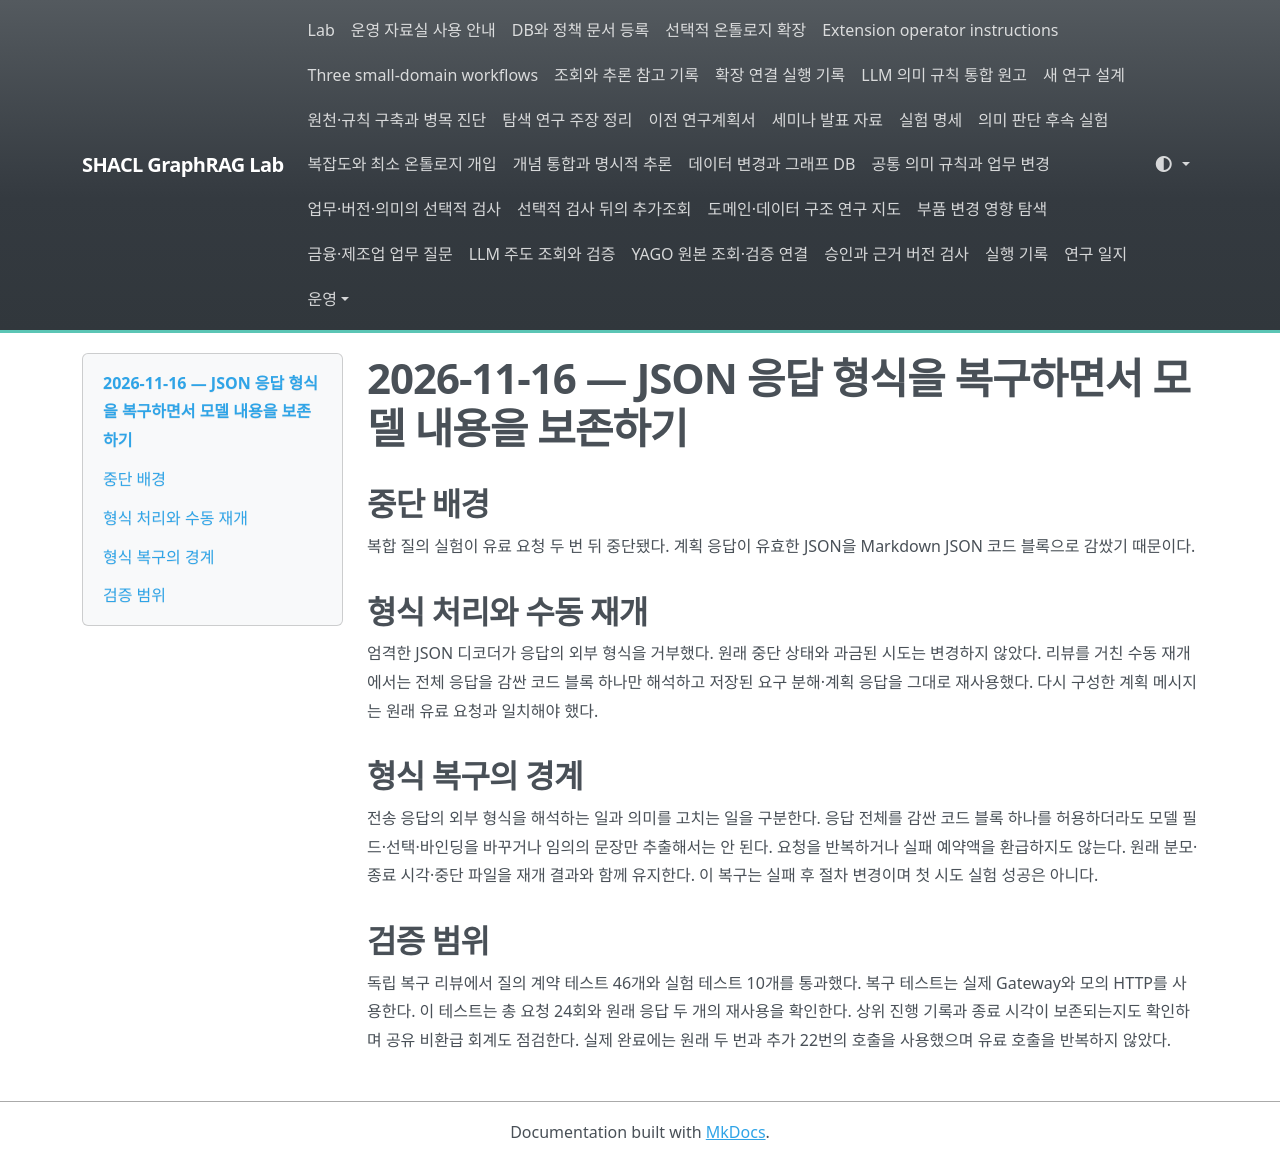

repository: shinysong/shacl-graphrag · page: lessons-learned/2026-11-16-json-envelope-recovery/index.html · generator: mkdocs

# 2026-11-16 — JSON 응답 형식을 복구하면서 모델 내용을 보존하기

## 중단 배경

복합 질의 실험이 유료 요청 두 번 뒤 중단됐다. 계획 응답이 유효한 JSON을 Markdown JSON 코드 블록으로 감쌌기 때문이다.

## 형식 처리와 수동 재개

엄격한 JSON 디코더가 응답의 외부 형식을 거부했다. 원래 중단 상태와 과금된 시도는 변경하지 않았다. 리뷰를 거친 수동 재개에서는 전체 응답을 감싼 코드 블록 하나만 해석하고 저장된 요구 분해·계획 응답을 그대로 재사용했다. 다시 구성한 계획 메시지는 원래 유료 요청과 일치해야 했다.

## 형식 복구의 경계

전송 응답의 외부 형식을 해석하는 일과 의미를 고치는 일을 구분한다. 응답 전체를 감싼 코드 블록 하나를 허용하더라도 모델 필드·선택·바인딩을 바꾸거나 임의의 문장만 추출해서는 안 된다. 요청을 반복하거나 실패 예약액을 환급하지도 않는다. 원래 분모·종료 시각·중단 파일을 재개 결과와 함께 유지한다. 이 복구는 실패 후 절차 변경이며 첫 시도 실험 성공은 아니다.

## 검증 범위

독립 복구 리뷰에서 질의 계약 테스트 46개와 실험 테스트 10개를 통과했다. 복구 테스트는 실제 Gateway와 모의 HTTP를 사용한다. 이 테스트는 총 요청 24회와 원래 응답 두 개의 재사용을 확인한다. 상위 진행 기록과 종료 시각이 보존되는지도 확인하며 공유 비환급 회계도 점검한다. 실제 완료에는 원래 두 번과 추가 22번의 호출을 사용했으며 유료 호출을 반복하지 않았다.
